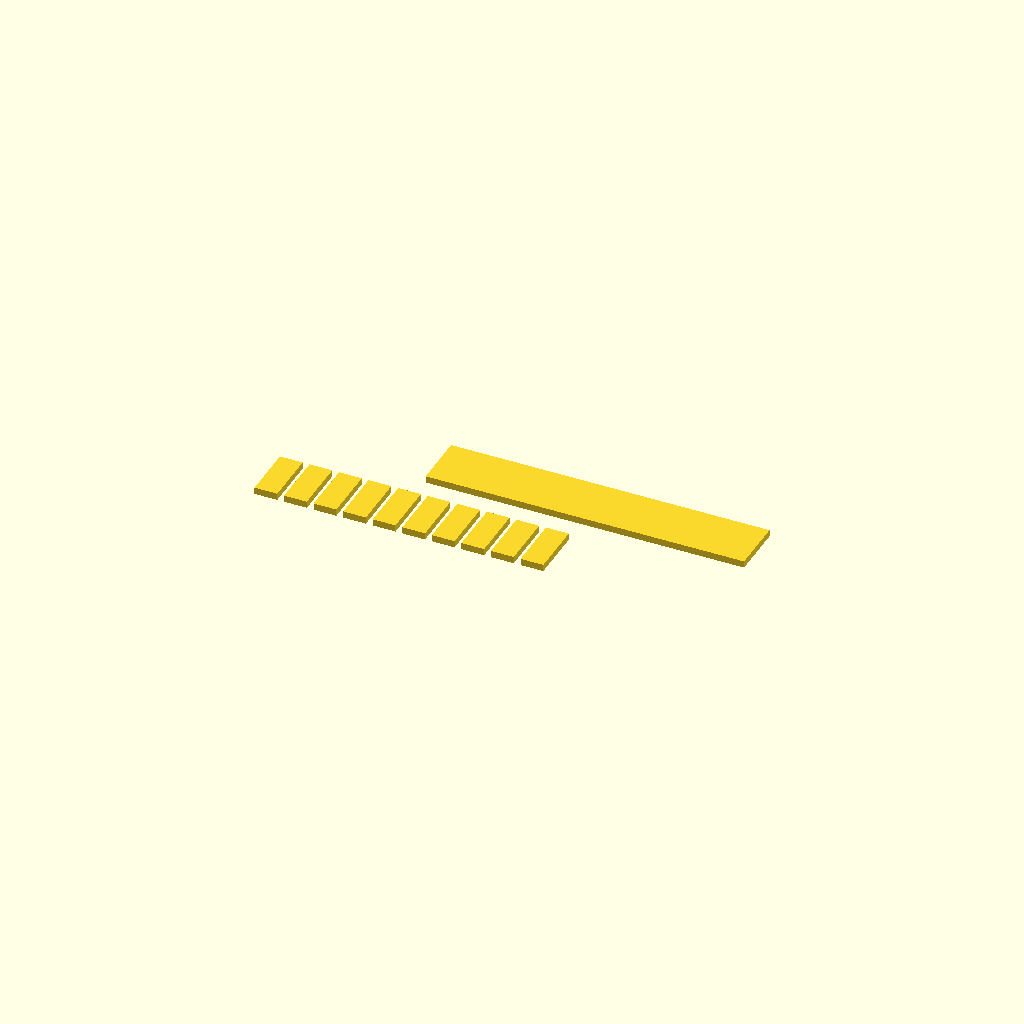
Cell 1 — every parameter at its default value.
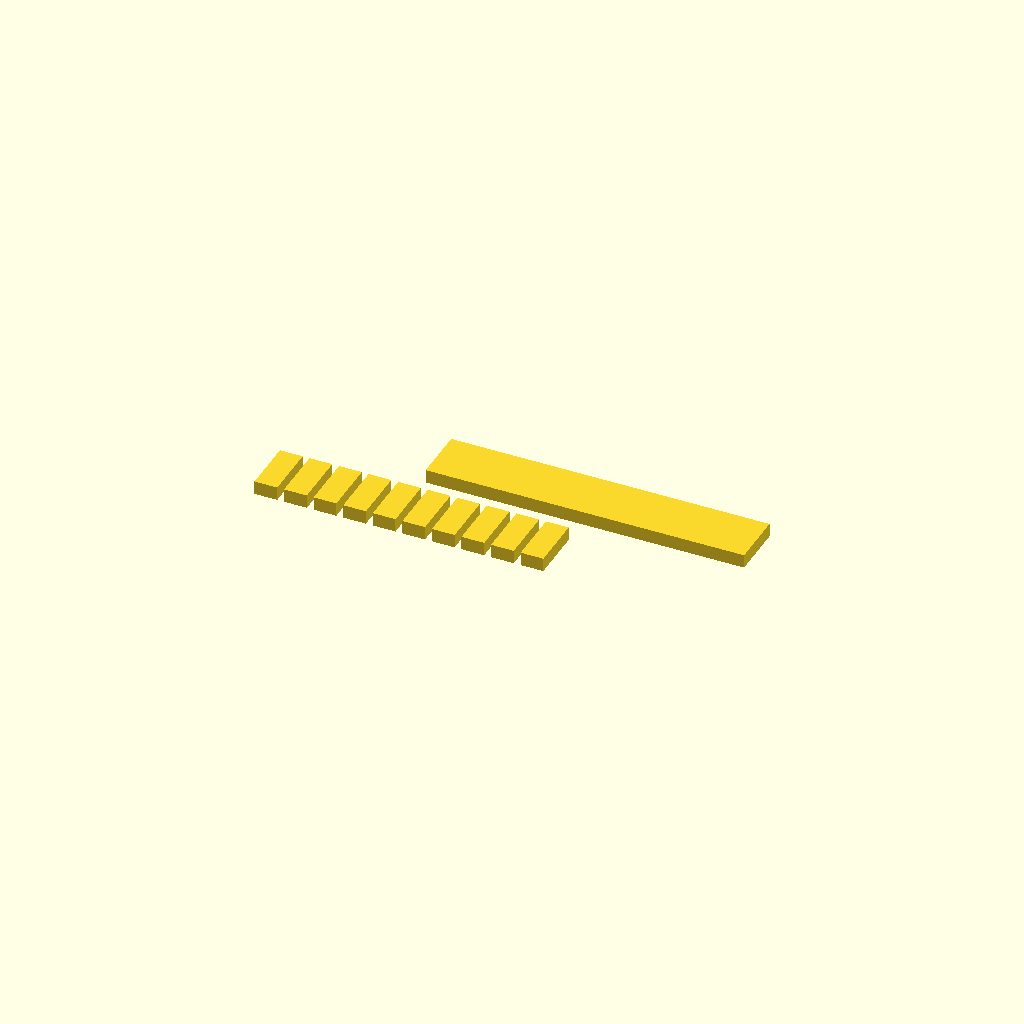
Cell 2 — thickness set to 3, the other parameters unchanged.
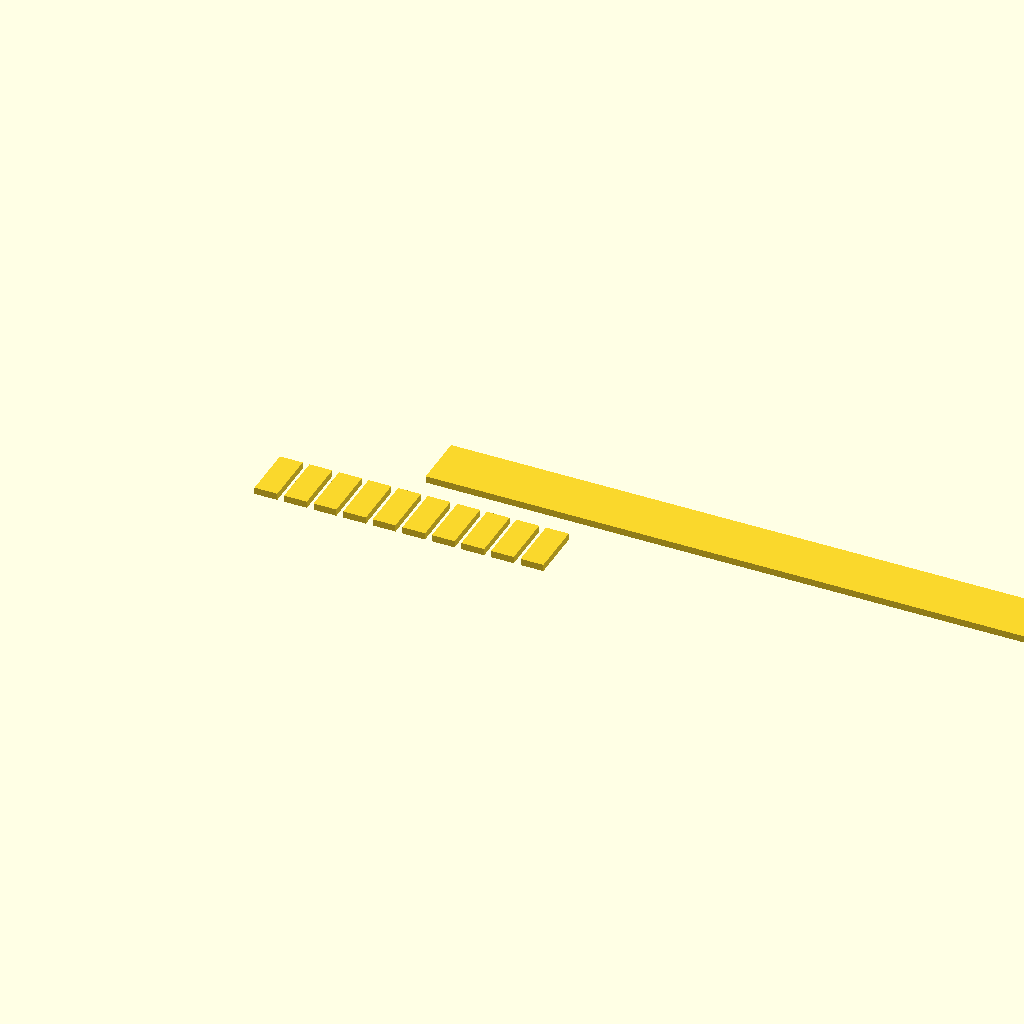
Cell 3 — spine_length set to 140, the other parameters unchanged.
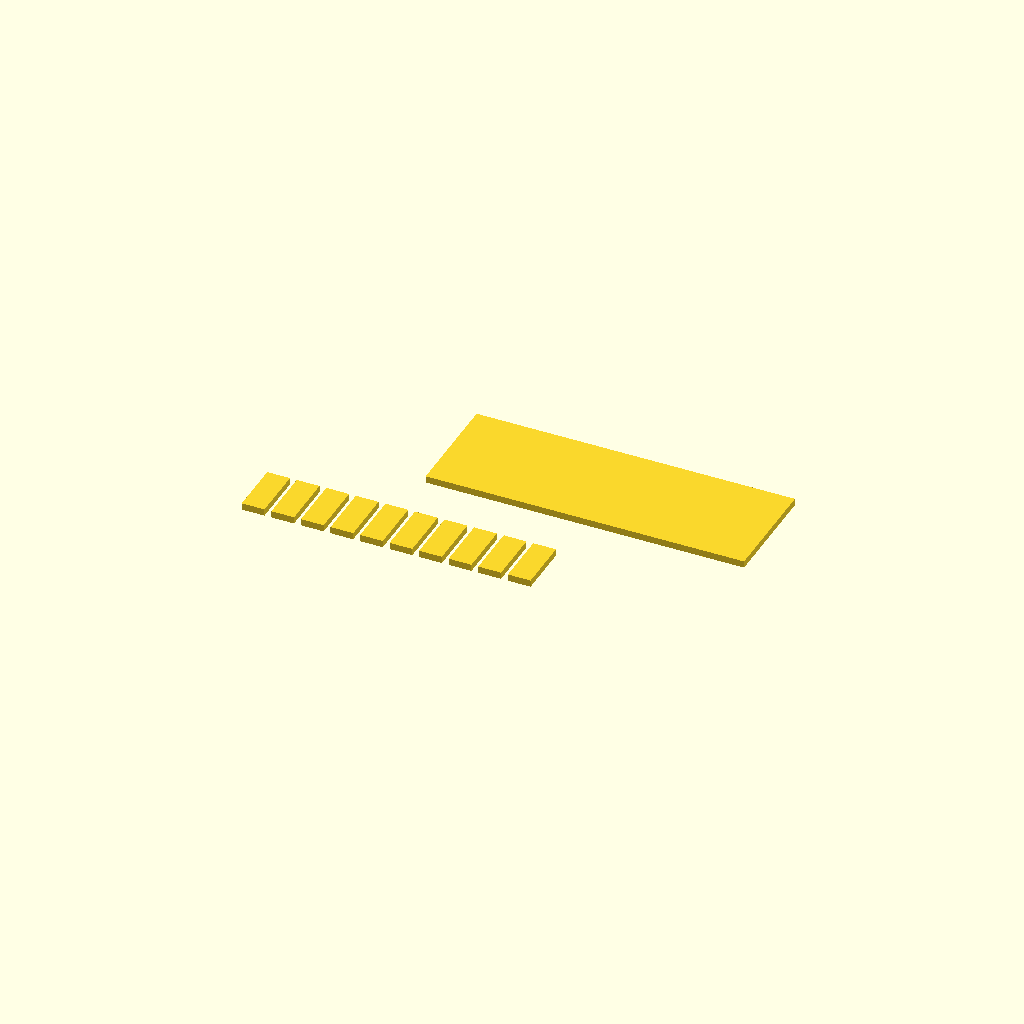
Cell 4 — spine_width set to 24, the other parameters unchanged.
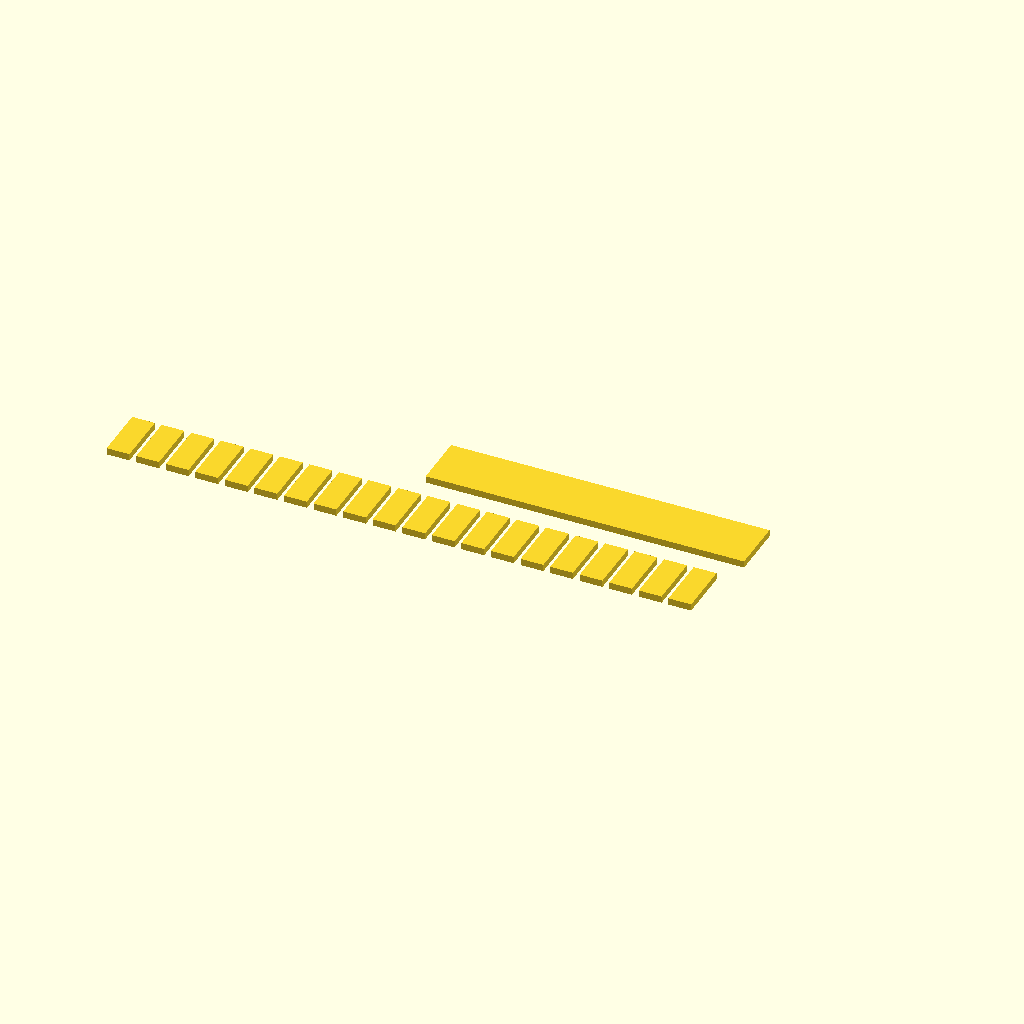
Cell 5: the same model with num_wells = 20.
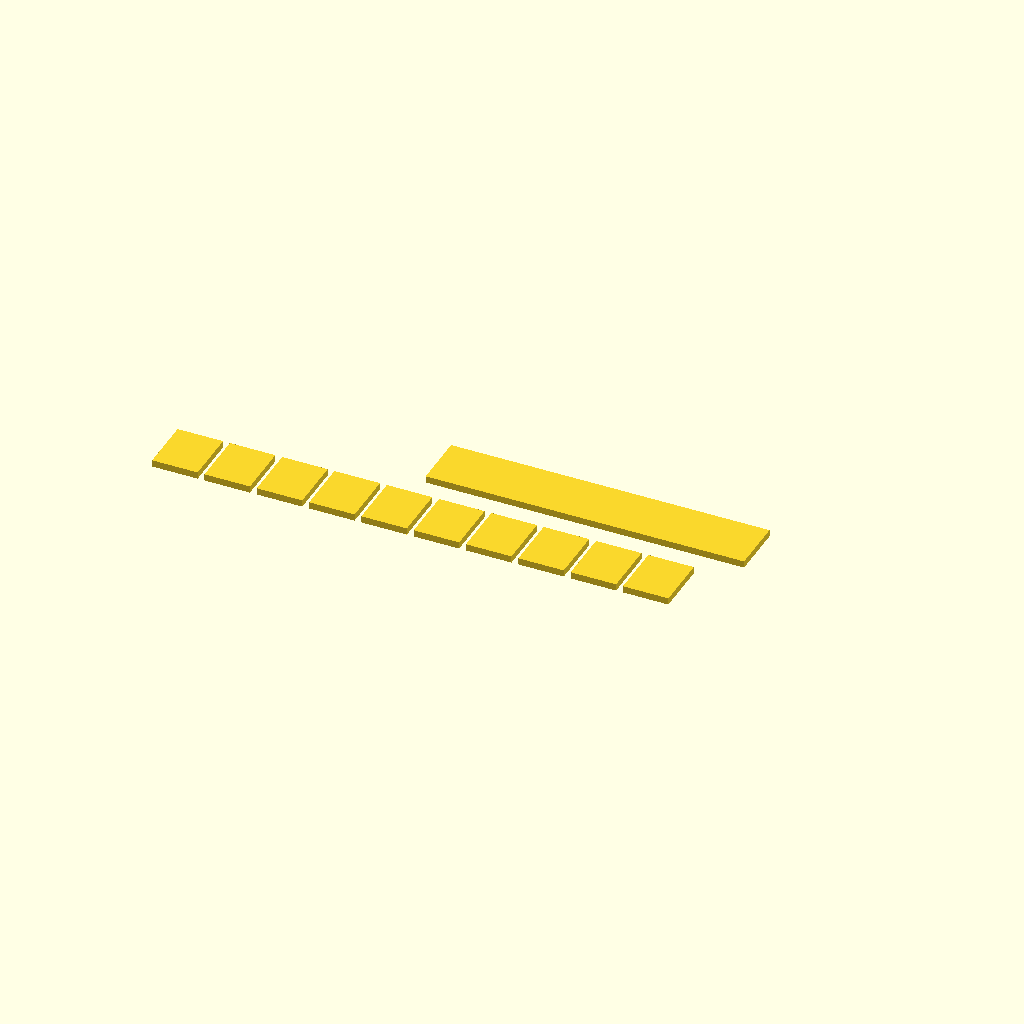
Cell 6: tooth_width = 10 (everything else at default).
One fixed orthographic camera (rotation 55°, 0°, 25°; colour scheme Cornfield) for every cell.
The OpenSCAD source (bench/results/main-tiiny/code/tiiny_Qwen_Qwen3-Coder-Next/gel_comb_10well_s2_a2.scad):
// 10-well comb for agarose gel casting
// Print orientation: flat on XY plane, Z = 0

thickness = 1.5;      // mm, comb thickness (Z)
spine_length = 70;    // mm, X direction (length of back bar)
spine_width = 12;     // mm, Y direction (width of back bar)
num_wells = 10;       // number of teeth/wells
tooth_width = 5.0;    // mm, X direction (width of each tooth)
tooth_length = 12;    // mm, Y direction (length of each tooth, hanging down in -Y)
gap_width = 1.5;      // mm, gap between neighbouring teeth

// Calculate total width of teeth + gaps
teeth_row_width = num_wells * tooth_width + (num_wells - 1) * gap_width;

// Spine should extend beyond teeth row on both sides
// Spine length = 70 mm, teeth row width = 63.5 mm
// So spine extends (70 - 63.5)/2 = 3.25 mm beyond on each side
spine_extension = (spine_length - teeth_row_width) / 2;

// Build comb as single solid
module comb() {
    // Back bar (spine) - full length, centered at X=0, Y centered
    translate([0, 0, 0])
        cube([spine_length, spine_width, thickness]);
    
    // Teeth - attached to the bottom edge of spine (Y negative direction)
    // Teeth row is centered on spine in X
    for (i = [0 : num_wells - 1]) {
        // X position of each tooth center (centered on spine)
        tooth_x = -teeth_row_width/2 + i * (tooth_width + gap_width) + tooth_width/2;
        
        // Place tooth: aligned with spine in X, attached at bottom edge of spine in Y
        // Spine Y range: -spine_width/2 to +spine_width/2
        // Tooth Y range: -spine_width/2 - tooth_length to -spine_width/2
        translate([tooth_x, -spine_width/2 - tooth_length, 0])
            cube([tooth_width, tooth_length, thickness]);
    }
}

// Render
comb();
Customizer parameters (derived from the source; name, type, default, range or options):
thickness: number, default 1.5
spine_length: number, default 70
spine_width: number, default 12
num_wells: number, default 10
tooth_width: number, default 5
tooth_length: number, default 12
gap_width: number, default 1.5
